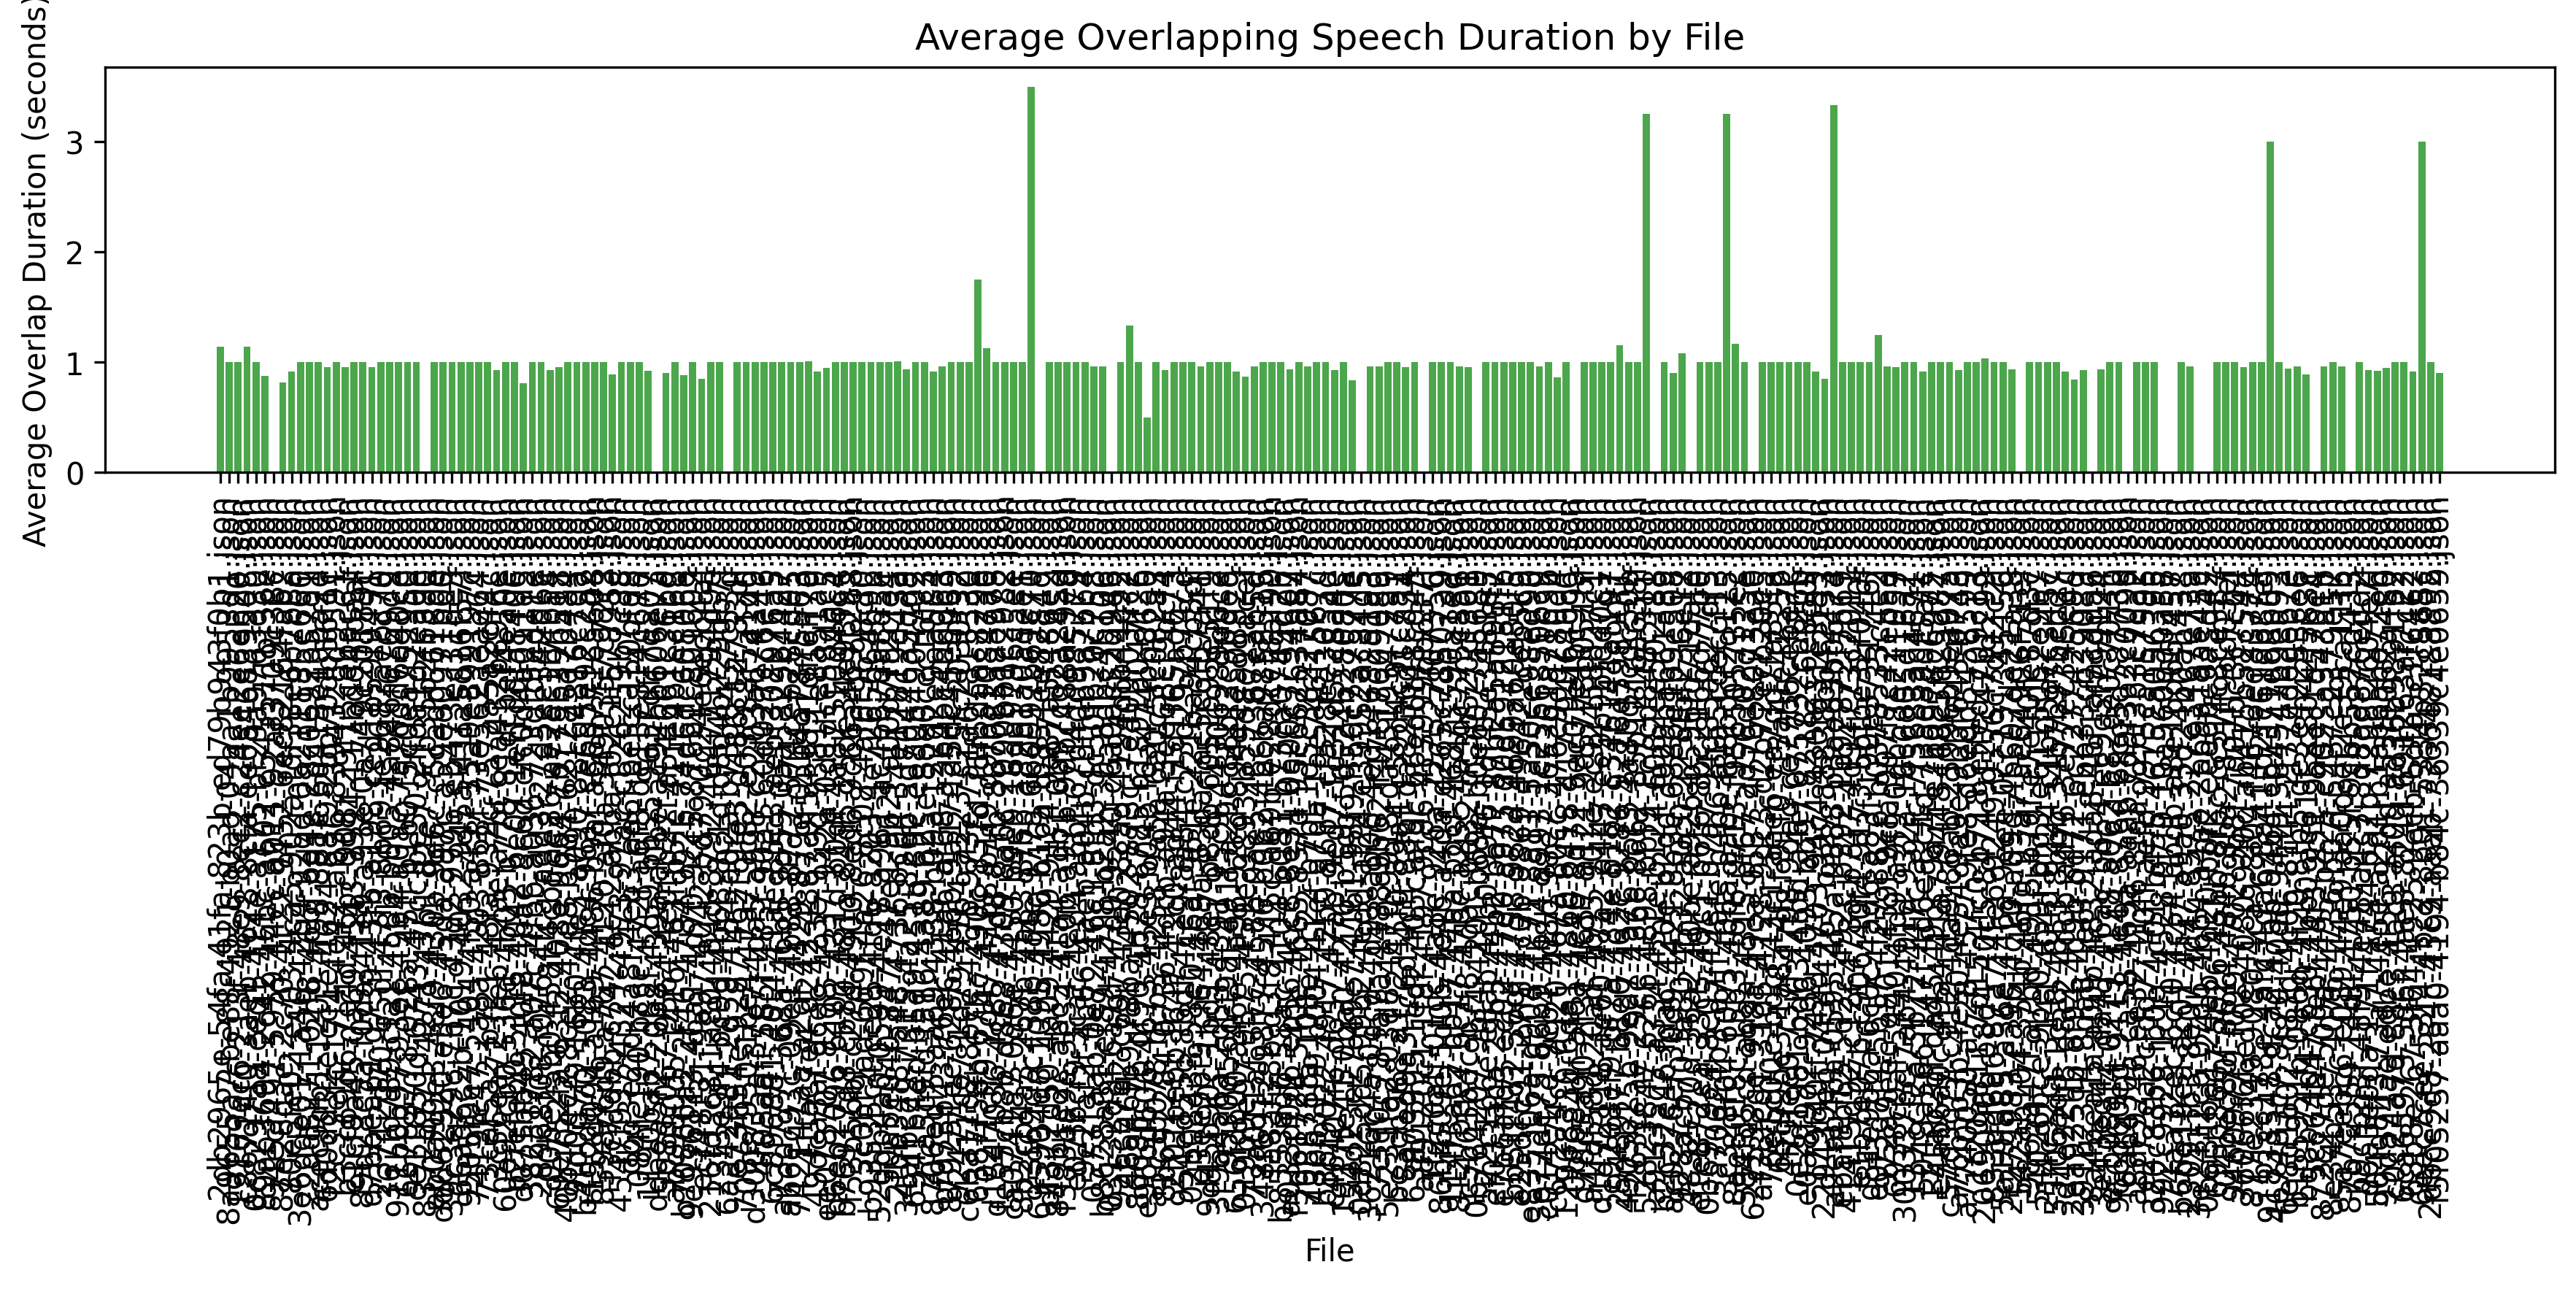

Values plotted in this chart, from the file beside it:
file, avg_overlap_duration
2db2965e-54fa-41fa-823b-ed79b943f0b1.jso…, 1.143
8a9655a7-be88-4921-b0ad-04aa1b9953d1.jso…, 1.0
19169ec6-213f-48e9-8ec2-c24ee2e6eb20.jso…, 1.0
c86714f0-3aeb-4628-8cfa-ee0a46839508.jso…, 1.143
0c8297aa-ced1-414e-a175-bf29a9763d30.jso…, 1.0
89ab3694-2c42-46bc-a602-c545511bf36e.jso…, 0.875
94ecf497-5959-44ec-a011-92af3709c38c.jso…, 0.0
87e28dae-2c70-4122-9452-6ec82164fab2.jso…, 0.8182
80e5fe02-ec03-4ca5-902a-fdf38e6b7b8a.jso…, 0.9167
3e6dde01-1a46-42b4-92dd-0a211185e660.jso…, 1.0
22dd8271-02f8-46bf-bd4e-28c0692b57d1.jso…, 1.0
acec9db1-1209-4f98-881e-6d413e1aba2d.jso…, 1.0
6d0dd32e-cc1e-4624-88f9-2bb70db56f1c.jso…, 0.9583
f2c33efc-17f4-4e42-ab36-8394328d9591.jso…, 1.0
b3cc69d6-7e4d-46bc-908f-29f15cebac61.jso…, 0.9583
c1cf9a45-0a69-4543-9994-117bdd4fdaaf.jso…, 1.0
89d28c5a-f0da-41e9-a93e-0a749c20189c.jso…, 1.0
d7bbea61-d739-43fb-a198-ced1b59f9491.jso…, 0.9583
23712d70-65df-47f3-8b69-fe2682aebc70.jso…, 1.0
367fd789-cfa1-458b-b005-4a846f6769d9.jso…, 1.0
911b0b97-93ec-49b4-a0ac-7a76dd6a40ce.jso…, 1.0
66783778-028a-45ff-b1b0-f5c0ea759950.jso…, 1.0
ce11850d-6743-47cc-be50-2ffda1d2ea0e.jso…, 1.0
8372d771-4271-47b1-82e7-9cb3562fb380.jso…, 0.0
ab0a99e3-48f9-430b-9d6c-c5cadd5618de.jso…, 1.0
dd662920-e3e6-45da-a97c-a59ed0971b60.jso…, 1.0
39c3e29c-7b7c-43d2-999b-eb473ec31de3.jso…, 1.0
66ad6c2b-1019-4032-945a-41fa5d16f57f.jso…, 1.0
9505f0e7-5404-4f50-a497-35a9e899197c.jso…, 1.0
7419fc47-2a8a-4203-868f-73e562aeae64.jso…, 1.0
73caf5a2-b721-48fa-932c-757aa5a2c44c.jso…, 1.0
3c56ea72-ffe6-42ae-a7bf-cea432b89f6e.jso…, 0.9286
60e92cb0-536d-4b03-b778-81dcbef4ea0e.jso…, 1.0
b2fefeb0-5115-4042-be07-1ef1ddfa8406.jso…, 1.0
d071bb49-40f8-4bae-8c6d-cfc0d4a011d5.jso…, 0.8077
38231782-a07c-4fbb-a036-723dfdfede1e.jso…, 1.0
28968f08-f076-4fca-add3-27d5ee342d6e.jso…, 1.0
00be25b0-458f-4cbf-ae86-ae2ec1f7fba4.jso…, 0.9286
69e752fa-63f2-408e-9664-7b779b39b518.jso…, 0.9583
40b40ec2-8ce2-47a8-b9d4-621285d7b484.jso…, 1.0
9fd0d7f9-16b0-4fe3-a090-88c64816c7da.jso…, 1.0
b4dcda70-5083-4dc4-96a7-ce6d5e92c2a2.jso…, 1.0
f152d094-a169-4486-b9af-a66a7716a608.jso…, 1.0
8598c6d9-a767-4120-af0a-5490357c72f3.jso…, 1.0
f3c7fdbb-c742-4c12-abba-f02c1f57895e.jso…, 0.8889
4547f937-4327-4973-97ac-c826259b7c88.jso…, 1.0
dbd3e2fd-4a8f-4eb3-aa6f-befcc150bfd8.jso…, 1.0
084fc190-bccc-472f-a6f8-de13e814c67d.jso…, 1.0
1190bab7-d82f-4259-bb55-9617dff7da07.jso…, 0.9231
ddaea5f2-20b8-439a-a0be-ac92bb606e7a.jso…, 0.0
5b8dc067-9564-4e0f-b27f-a54f661c36bd.jso…, 0.9
abc980d5-1416-463f-b5fe-411e4b1ec168.jso…, 1.0
b70866a2-2f46-4784-992b-74d6dc60806e.jso…, 0.8846
9e936113-46a1-4d70-9cc5-876b1c801602.jso…, 1.0
ecf48f31-9a97-4042-bd79-0c24e6ecb4af.jso…, 0.85
216fd3c8-1a80-484d-8792-464771794d9e.jso…, 1.0
23f3e9f4-bc9d-4b68-8c1d-d8d4b229db7f.jso…, 1.0
6aa42a81-2d58-4f54-a02a-b73d8457c53d.jso…, 0.0
e73ff54e-9287-462f-9fe3-d486c12783df.jso…, 1.0
708e7950-1be4-47a7-9c82-e03c88f5a1d0.jso…, 1.0
... 190 more rows
